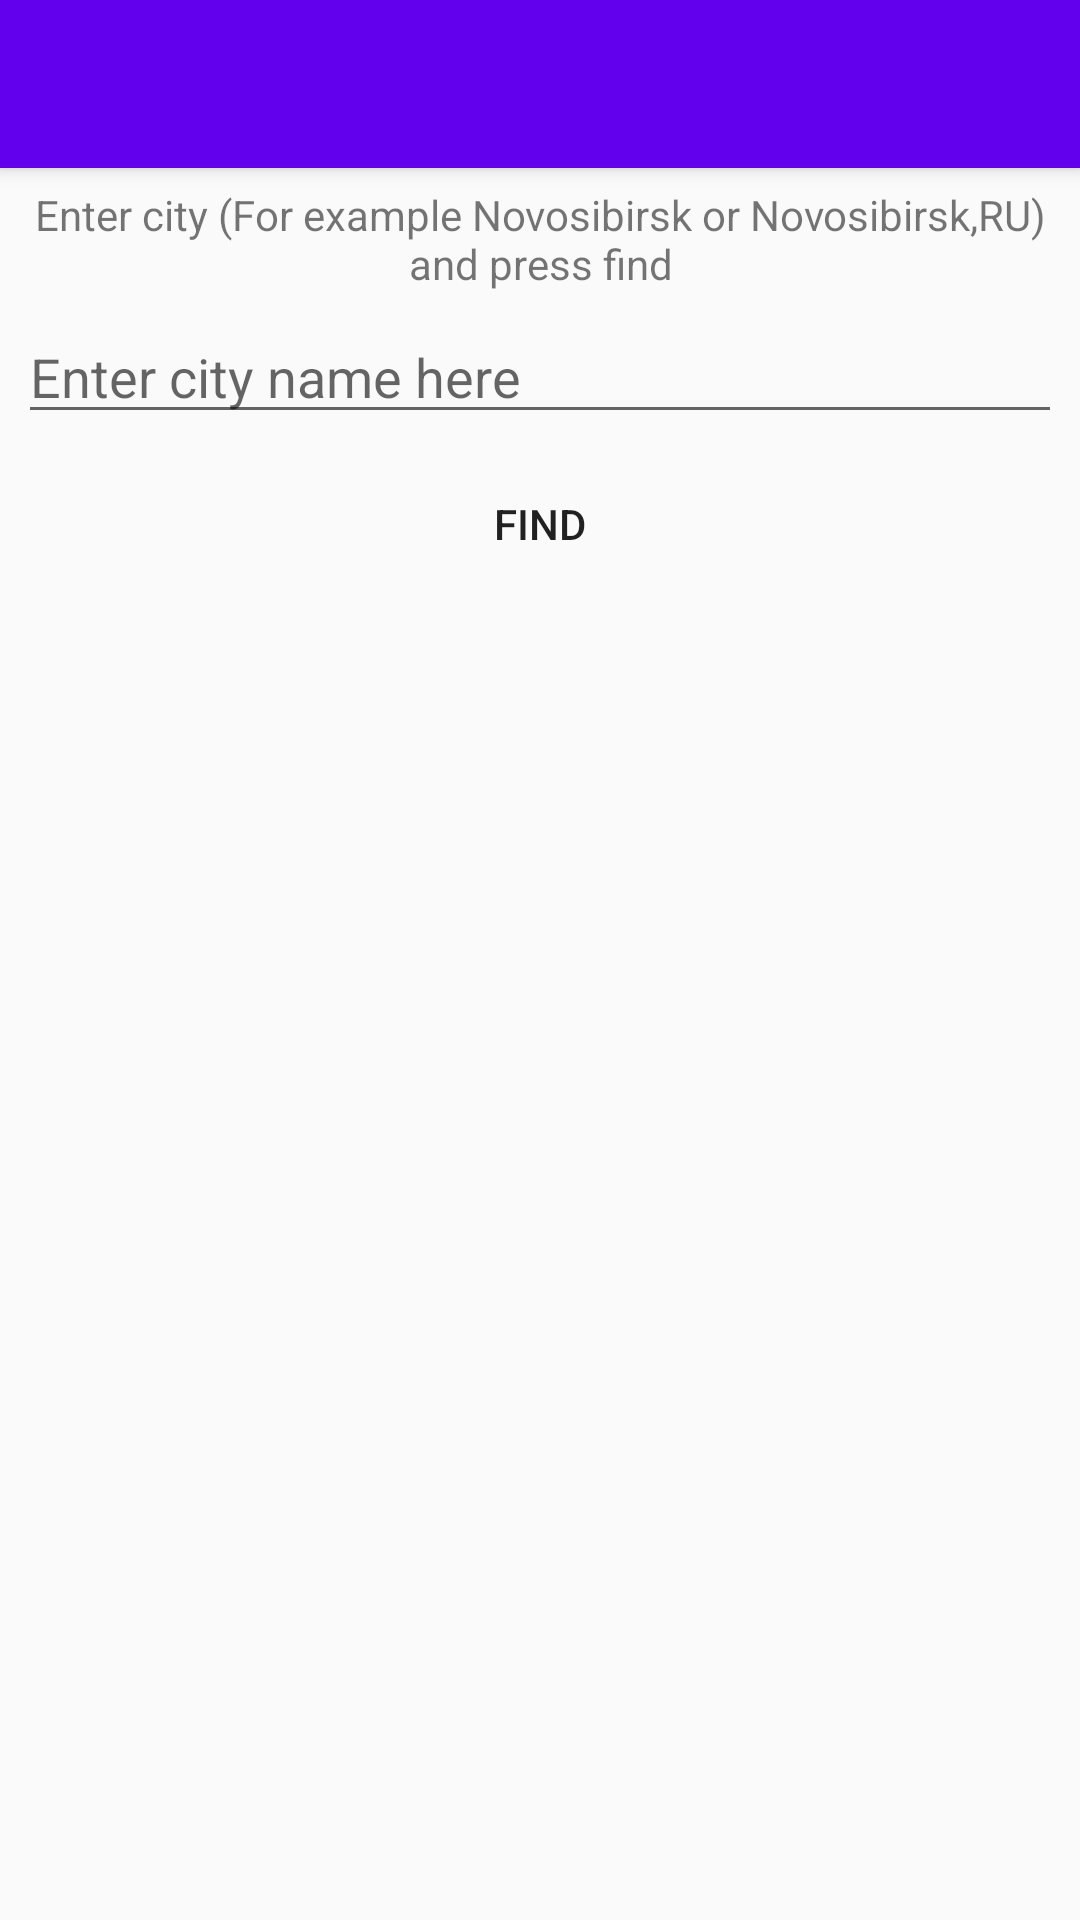

Reconstruct the res/layout file that produces this screen, plus the resources it refers to.
<!-- AndroidManifest.xml: application theme AppTheme -->
<!-- res/layout/activity_add_city.xml -->
<?xml version="1.0" encoding="utf-8"?>
<android.support.constraint.ConstraintLayout
    xmlns:android="http://schemas.android.com/apk/res/android"
    xmlns:app="http://schemas.android.com/apk/res-auto"
    android:layout_width="match_parent"
    android:layout_height="match_parent">

    <android.support.v7.widget.Toolbar
        android:id="@+id/toolbar_add_city"
        android:layout_width="match_parent"
        android:layout_height="?attr/actionBarSize"
        android:background="?attr/colorPrimary"
        android:elevation="4dp"
        android:theme="@style/ThemeOverlay.AppCompat.ActionBar"
        app:layout_constraintTop_toTopOf="parent"
        app:popupTheme="@style/ThemeOverlay.AppCompat.Light"/>

    <TextView
        android:id="@+id/instruction_text_view"
        android:layout_width="match_parent"
        android:layout_height="wrap_content"
        android:layout_margin="@dimen/spacing_small"
        android:gravity="center"
        android:text="@string/add_new_city_instruction"
        app:layout_constraintTop_toBottomOf="@id/toolbar_add_city"
    />

    <EditText
        android:id="@+id/city_name_edit_text"
        android:layout_width="match_parent"
        android:layout_height="wrap_content"
        android:layout_margin="@dimen/spacing_small"
        android:hint="@string/enter_city_edit_text_hint"
        android:maxLength="30"
        android:maxLines="1"
        app:layout_constraintTop_toBottomOf="@id/instruction_text_view"/>

    <Button
        android:id="@+id/find_button"
        style="@style/Base.Widget.AppCompat.Button.Borderless"
        android:layout_width="match_parent"
        android:layout_height="wrap_content"
        android:layout_margin="@dimen/spacing_small"
        android:text="@string/find_city_button_text"
        app:layout_constraintTop_toBottomOf="@id/city_name_edit_text"/>

    <ProgressBar
        android:id="@+id/progress_loading_adding_city"
        android:layout_margin="@dimen/spacing_huge"
        android:layout_width="match_parent"
        android:layout_height="match_parent"/>

</android.support.constraint.ConstraintLayout>
<!-- resources referenced by this layout -->
<resources>
  <dimen name="spacing_huge">72dp</dimen>
  <dimen name="spacing_small">6dp</dimen>
  <string name="add_new_city_instruction">Enter city (For example Novosibirsk or Novosibirsk,RU) and press find</string>
  <string name="enter_city_edit_text_hint">Enter city name here</string>
  <string name="find_city_button_text">Find</string>
  <style name="AppTheme" parent="Theme.AppCompat.Light.NoActionBar">
          
          <item name="colorPrimary">@color/colorPrimary</item>
          <item name="colorPrimaryDark">@color/colorPrimaryDark</item>
          <item name="colorAccent">@color/colorAccent</item>
      </style>
  <!-- not gathered from this repository: default colours our renderer supplied (Android Studio template values) -->
  <color name="colorPrimary">#FF6200EE</color>
  <color name="colorPrimaryDark">#FF3700B3</color>
  <color name="colorAccent">#FF03DAC5</color>
</resources>
